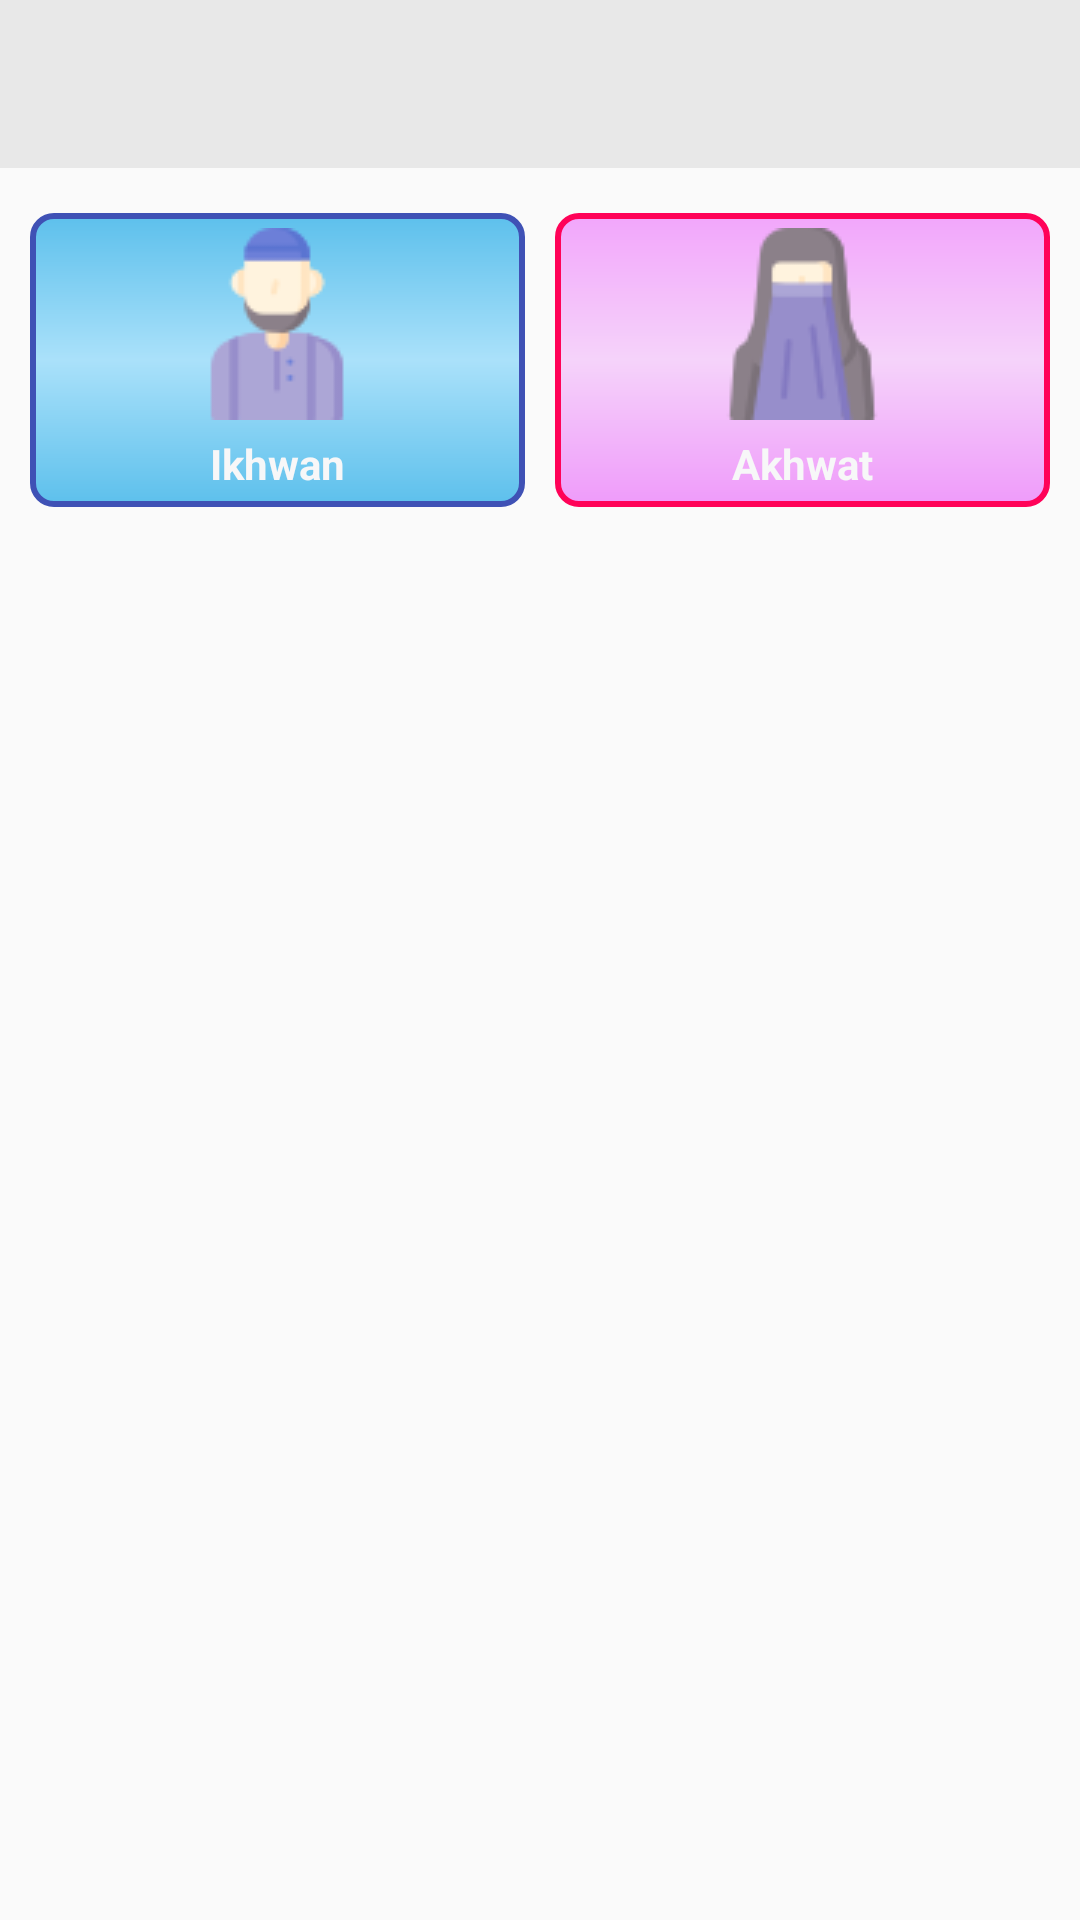

Produce the Android XML layout that renders to this screen, including the resource entries it uses.
<!-- AndroidManifest.xml: application theme AppTheme -->
<!-- res/layout/activity_pilih_jenis_kelamin.xml -->
<?xml version="1.0" encoding="utf-8"?>
<RelativeLayout xmlns:android="http://schemas.android.com/apk/res/android"
    xmlns:app="http://schemas.android.com/apk/res-auto"
    xmlns:tools="http://schemas.android.com/tools"
    android:layout_width="match_parent"
    android:layout_height="match_parent"
    tools:context=".PilihJenisKelamin">
    <androidx.appcompat.widget.Toolbar
        android:id="@+id/mytoolbar"
        android:layout_height="wrap_content"
        android:layout_width="match_parent"
        android:background="@color/grey_transparent"
        android:minHeight="?attr/actionBarSize"
        app:theme="@style/ThemeOverlay.AppCompat.ActionBar" />
    <LinearLayout
        android:layout_marginTop="5dp"
        android:layout_width="match_parent"
        android:layout_height="match_parent"
        android:orientation="vertical"
        android:layout_below="@id/mytoolbar">
        <LinearLayout
            android:layout_width="match_parent"
            android:layout_height="wrap_content"
            android:orientation="horizontal"
            android:weightSum="2"
            android:padding="5dp">
            <LinearLayout
                android:id="@+id/ly_ikhwan"
                android:layout_margin="5dp"
                android:padding="5dp"
                android:layout_width="0dp"
                android:layout_height="wrap_content"
                android:layout_weight="1"
                android:orientation="vertical"
                android:background="@drawable/blue_box_shape">
                <ImageView
                    android:layout_gravity="center"
                    android:layout_width="wrap_content"
                    android:layout_height="wrap_content"
                    android:src="@drawable/man"
                    android:layout_marginBottom="5dp"/>
                <TextView
                    android:layout_gravity="center"
                    android:layout_width="wrap_content"
                    android:layout_height="wrap_content"
                    android:text="Ikhwan"
                    android:textColor="@color/white"
                    android:textStyle="bold"/>
            </LinearLayout>
            <LinearLayout
                android:id="@+id/ly_akhwat"
                android:layout_margin="5dp"
                android:padding="5dp"
                android:layout_width="0dp"
                android:layout_height="wrap_content"
                android:layout_weight="1"
                android:orientation="vertical"
                android:background="@drawable/pink_box_shape">
                <ImageView
                    android:layout_gravity="center"
                    android:layout_width="wrap_content"
                    android:layout_height="wrap_content"
                    android:src="@drawable/woman"
                    android:layout_marginBottom="5dp"/>
                <TextView
                    android:textStyle="bold"
                    android:layout_gravity="center"
                    android:layout_width="wrap_content"
                    android:layout_height="wrap_content"
                    android:textColor="@color/white"
                    android:text="Akhwat"/>
            </LinearLayout>
        </LinearLayout>
    </LinearLayout>

</RelativeLayout>
<!-- resources referenced by this layout -->
<resources>
  <color name="grey_transparent">#CDE4E4E4</color>
  <color name="white">#F7F7F8</color>
  <!-- drawable blue_box_shape (drawable-v24) -->
  <?xml version="1.0" encoding="utf-8"?>
  <shape xmlns:android="http://schemas.android.com/apk/res/android" >
  
      <stroke
          android:width="2dp"
          android:color="#3F51B5" />
  
      <corners android:radius="7dp" />
  
      <gradient
          android:angle="270"
          android:centerColor="#AAE1FA"
          android:endColor="#5DC0EC"
          android:startColor="#5DC0EC" />
  
  </shape>
  <!-- drawable man: png bitmap (drawable-v24, 2028 bytes) -->
  <!-- drawable pink_box_shape (drawable-v24) -->
  <?xml version="1.0" encoding="utf-8"?>
  <shape xmlns:android="http://schemas.android.com/apk/res/android" >
  
      <stroke
          android:width="2dp"
          android:color="#FF0258" />
  
      <corners android:radius="7dp" />
  
      <gradient
          android:angle="270"
          android:centerColor="#F5D3FA"
          android:endColor="#EF9BFA"
          android:startColor="#F2A6FB" />
  
  </shape>
  <!-- drawable woman: png bitmap (drawable-v24, 2516 bytes) -->
  <style name="AppTheme" parent="Theme.AppCompat.Light.DarkActionBar">
          
          <item name="colorPrimary">@color/colorPrimary</item>
          <item name="colorPrimaryDark">@color/colorPrimaryDark</item>
          <item name="colorAccent">@color/colorAccent</item>
          <item name="android:textColorHint">@color/colorPrimary</item>
      </style>
  <color name="colorPrimary">#3F51B5</color>
  <color name="colorPrimaryDark">#303F9F</color>
  <color name="colorAccent">#0B6058</color>
</resources>
